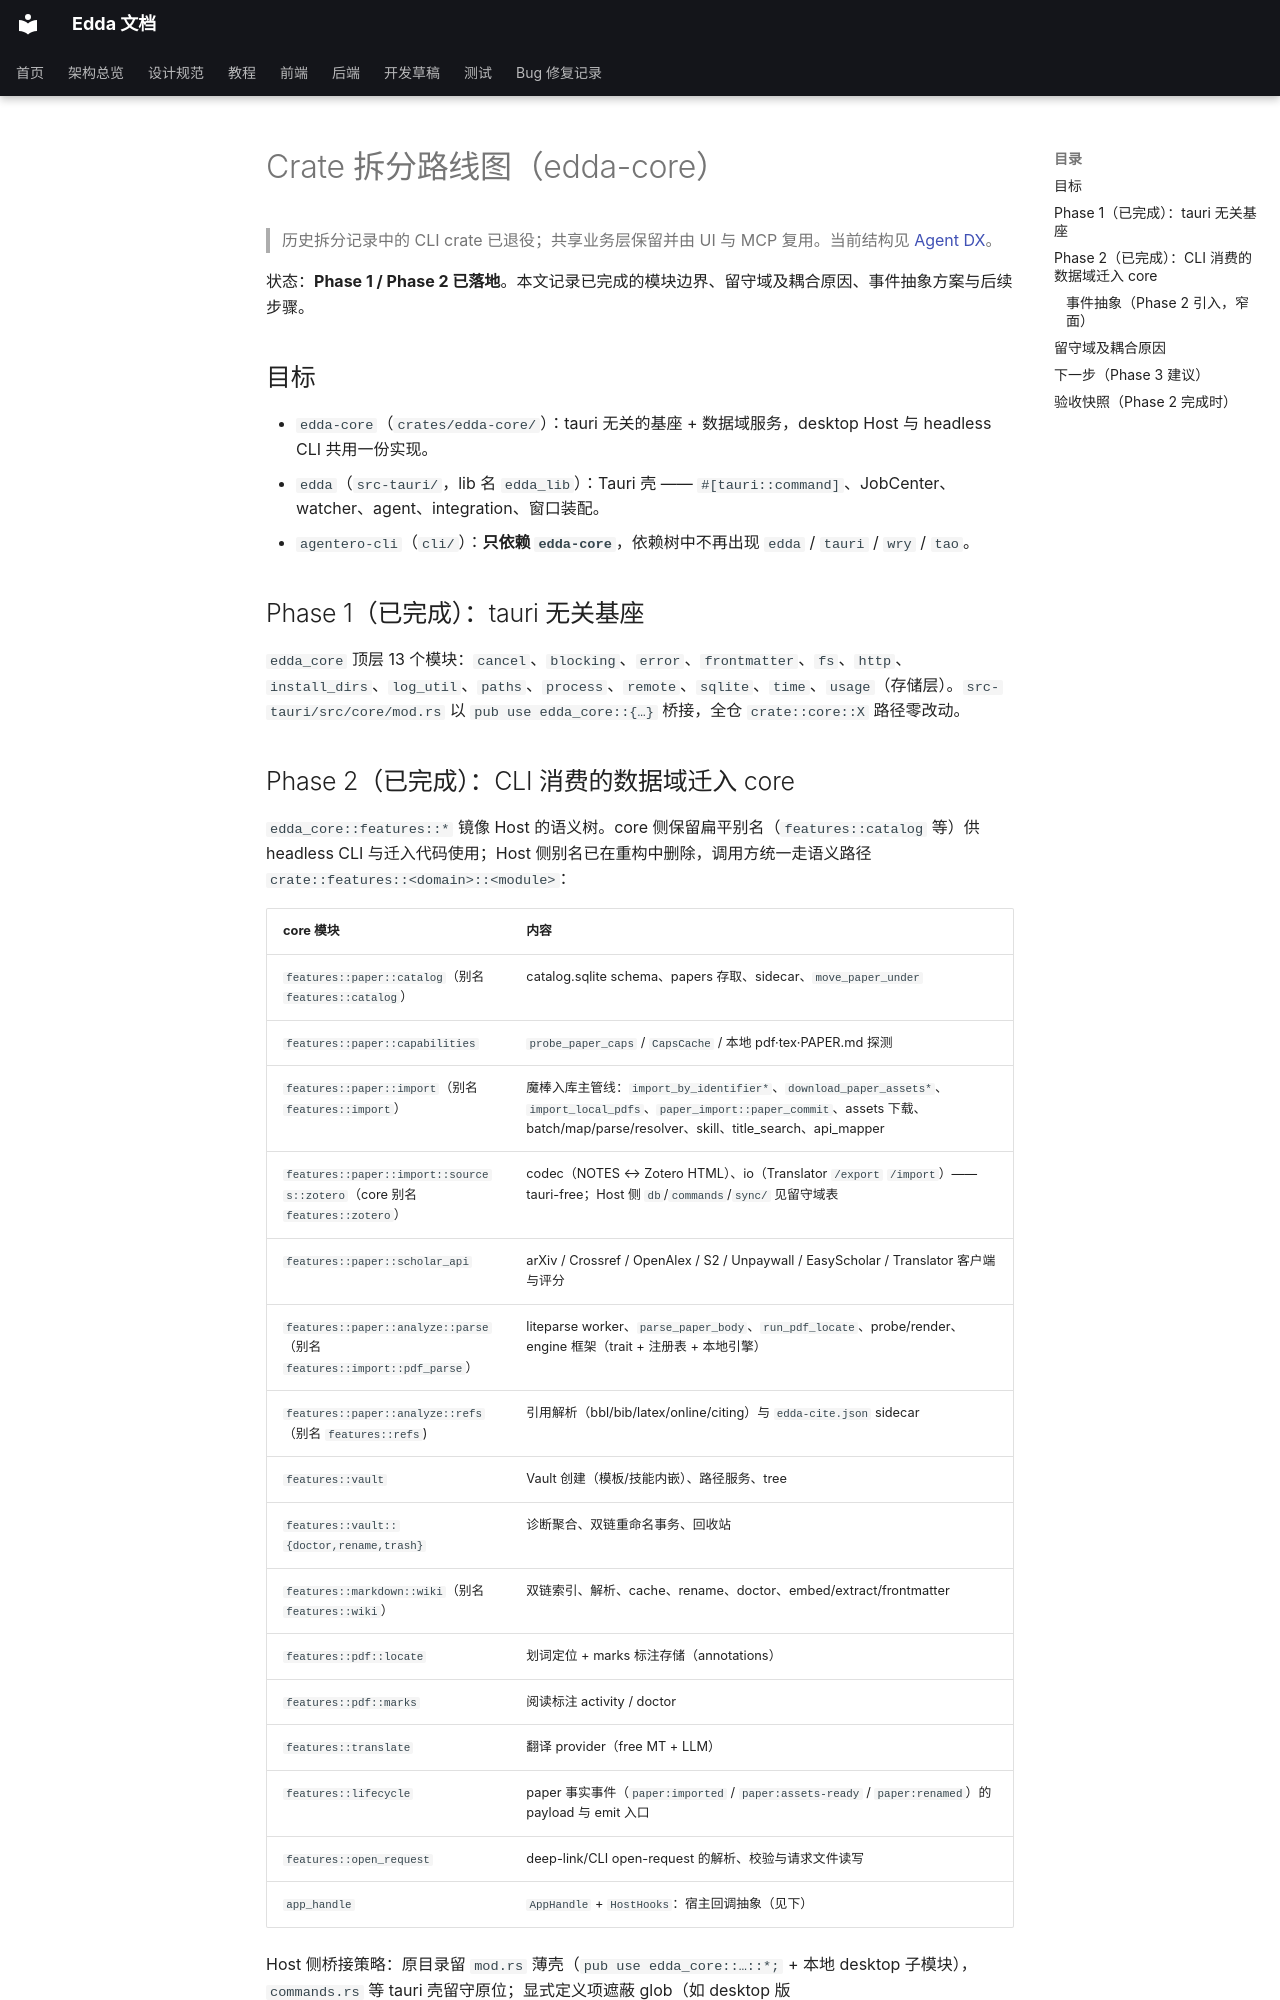

repository: Becomingw/Margin-Next · page: development/crate-split-roadmap/index.html · generator: mkdocs

# Crate 拆分路线图（edda-core）

> 历史拆分记录中的 CLI crate 已退役；共享业务层保留并由 UI 与 MCP 复用。当前结构见 [Agent DX](agent-dx.md)。

状态：**Phase 1 / Phase 2 已落地**。本文记录已完成的模块边界、留守域及耦合原因、事件抽象方案与后续步骤。

## 目标

- `edda-core`（`crates/edda-core/`）：tauri 无关的基座 + 数据域服务，desktop Host 与 headless CLI 共用一份实现。
- `edda`（`src-tauri/`，lib 名 `edda_lib`）：Tauri 壳 —— `#[tauri::command]`、JobCenter、watcher、agent、integration、窗口装配。
- `agentero-cli`（`cli/`）：**只依赖 `edda-core`**，依赖树中不再出现 `edda` / `tauri` / `wry` / `tao`。

## Phase 1（已完成）：tauri 无关基座

`edda_core` 顶层 13 个模块：`cancel`、`blocking`、`error`、`frontmatter`、`fs`、`http`、`install_dirs`、`log_util`、`paths`、`process`、`remote`、`sqlite`、`time`、`usage`（存储层）。`src-tauri/src/core/mod.rs` 以 `pub use edda_core::{…}` 桥接，全仓 `crate::core::X` 路径零改动。

## Phase 2（已完成）：CLI 消费的数据域迁入 core

`edda_core::features::*` 镜像 Host 的语义树。core 侧保留扁平别名（`features::catalog` 等）供 headless CLI 与迁入代码使用；Host 侧别名已在重构中删除，调用方统一走语义路径 `crate::features::<domain>::<module>`：

| core 模块 | 内容 |
|---|---|
| `features::paper::catalog`（别名 `features::catalog`） | catalog.sqlite schema、papers 存取、sidecar、`move_paper_under` |
| `features::paper::capabilities` | `probe_paper_caps` / `CapsCache` / 本地 pdf·tex·PAPER.md 探测 |
| `features::paper::import`（别名 `features::import`） | 魔棒入库主管线：`import_by_identifier*`、`download_paper_assets*`、`import_local_pdfs`、`paper_import::paper_commit`、assets 下载、batch/map/parse/resolver、skill、title_search、api_mapper |
| `features::paper::import::sources::zotero`（core 别名 `features::zotero`） | codec（NOTES ↔ Zotero HTML）、io（Translator `/export` `/import`）——tauri-free；Host 侧 `db`/`commands`/`sync/` 见留守域表 |
| `features::paper::scholar_api` | arXiv / Crossref / OpenAlex / S2 / Unpaywall / EasyScholar / Translator 客户端与评分 |
| `features::paper::analyze::parse`（别名 `features::import::pdf_parse`） | liteparse worker、`parse_paper_body`、`run_pdf_locate`、probe/render、engine 框架（trait + 注册表 + 本地引擎） |
| `features::paper::analyze::refs`（别名 `features::refs`) | 引用解析（bbl/bib/latex/online/citing）与 `edda-cite.json` sidecar |
| `features::vault` | Vault 创建（模板/技能内嵌）、路径服务、tree |
| `features::vault::{doctor,rename,trash}` | 诊断聚合、双链重命名事务、回收站 |
| `features::markdown::wiki`（别名 `features::wiki`） | 双链索引、解析、cache、rename、doctor、embed/extract/frontmatter |
| `features::pdf::locate` | 划词定位 + marks 标注存储（annotations） |
| `features::pdf::marks` | 阅读标注 activity / doctor |
| `features::translate` | 翻译 provider（free MT + LLM） |
| `features::lifecycle` | paper 事实事件（`paper:imported` / `paper:assets-ready` / `paper:renamed`）的 payload 与 emit 入口 |
| `features::open_request` | deep-link/CLI open-request 的解析、校验与请求文件读写 |
| `app_handle` | `AppHandle` + `HostHooks`：宿主回调抽象（见下） |

Host 侧桥接策略：原目录留 `mod.rs` 薄壳（`pub use edda_core::…::*;` + 本地 desktop 子模块），`commands.rs` 等 tauri 壳留守原位；显式定义项遮蔽 glob（如 desktop 版 `refs::spawn_parse_after_import`）。
